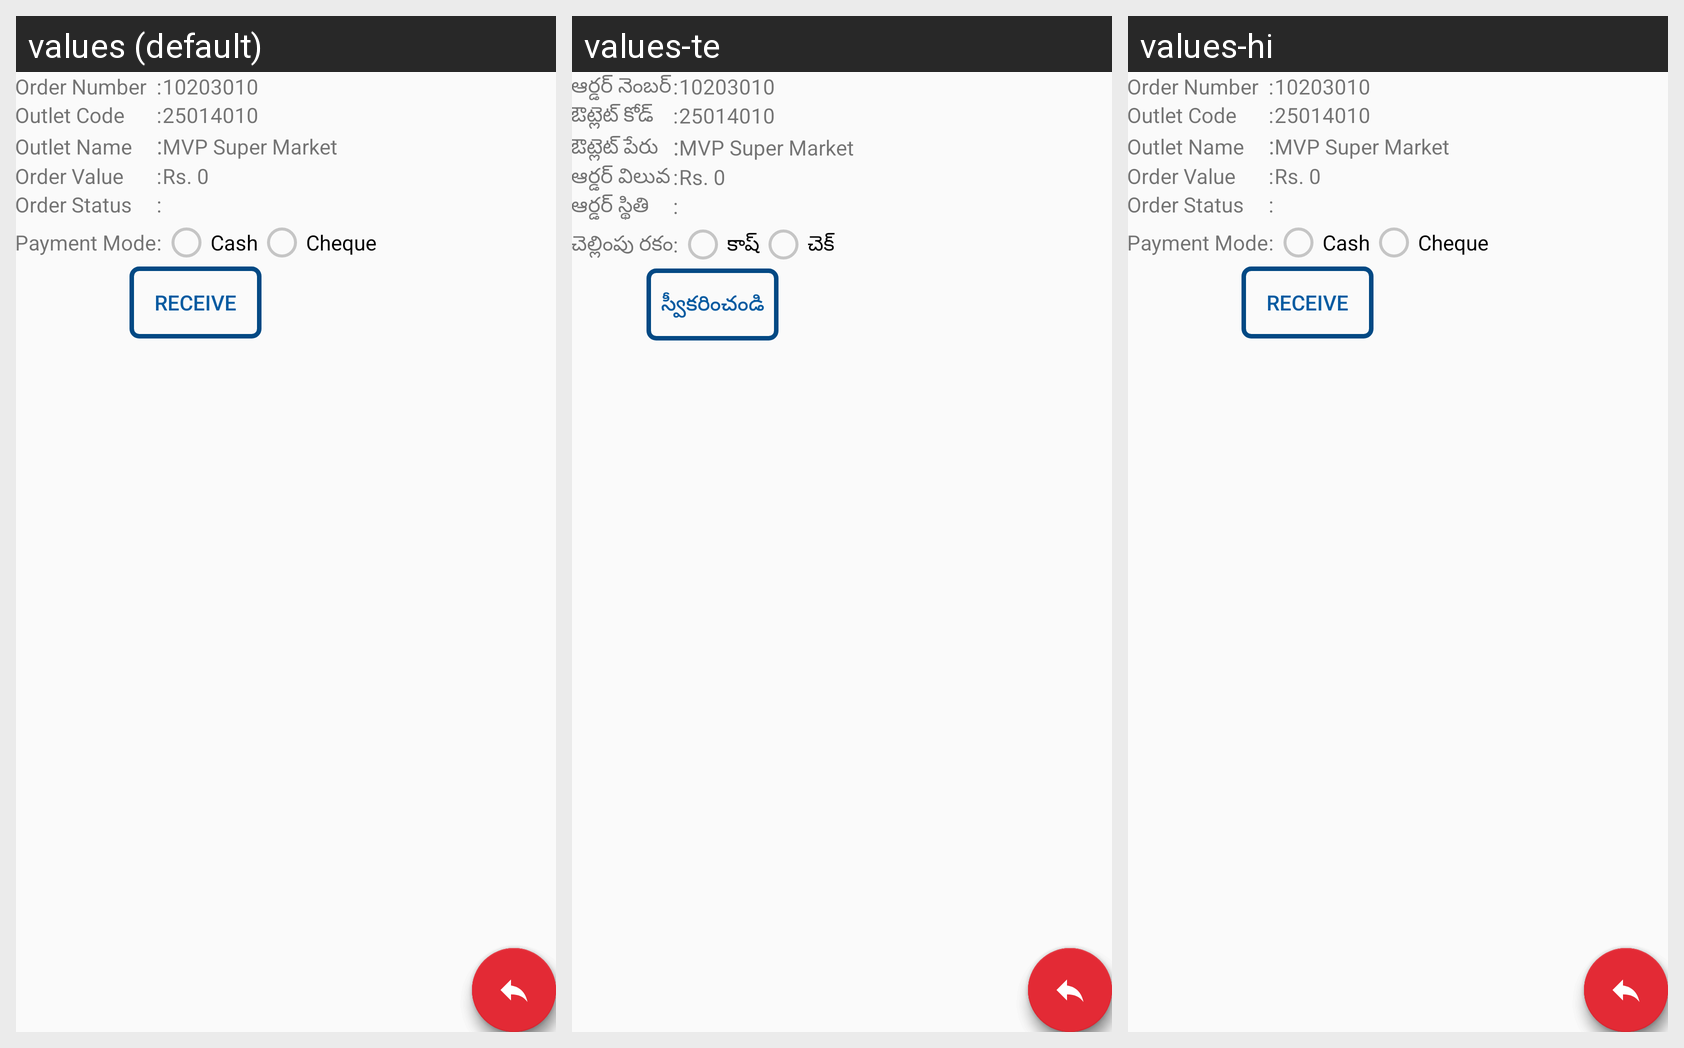

The Android screen above is rendered under several locales of the same app. Produce the string resources it draws, with the default and per-locale values.
Android screen res/layout/fragment_delivery.xml rendered under 3 locales, left to right: values (default), values-te, values-hi. Device: Nexus 5 (rendered at 1080×1920; each locale shown at half size, 540×960, under a caption strip naming it); theme AppTheme.
Strings drawn on this screen, with the default value and each locale's value (text and hints the layout hard-codes, and strings that could not be matched under every locale, appear in the picture but are not listed):

OrderNumber
  values: Order Number
  values-te: ఆర్డర్ నెంబర్
  values-hi: Order Number  [not translated; the default value is used]

OutletCode
  values: Outlet Code
  values-te: ఔట్లెట్ కోడ్
  values-hi: Outlet Code  [not translated; the default value is used]

OutletName
  values: Outlet Name
  values-te: ఔట్లెట్ పేరు
  values-hi: Outlet Name  [not translated; the default value is used]

OrderValue
  values: Order Value
  values-te: ఆర్డర్ విలువ
  values-hi: Order Value  [not translated; the default value is used]

OrderStatus
  values: Order Status
  values-te: ఆర్డర్ స్థితి
  values-hi: Order Status  [not translated; the default value is used]

PaymentMode
  values: Payment Mode
  values-te: చెల్లింపు రకం
  values-hi: Payment Mode  [not translated; the default value is used]

Cash
  values: Cash
  values-te: కాష్
  values-hi: Cash  [not translated; the default value is used]

Cheque
  values: Cheque
  values-te: చెక్
  values-hi: Cheque  [not translated; the default value is used]

Receive
  values: Receive
  values-te: స్వీకరించండి
  values-hi: Receive  [not translated; the default value is used]
